Run: headless pygame with SDL's dummy video driver; simulated clock (each Clock.tick advances the game by its frame time, no real sleeping); random seed 0; keys injected as events and as key.get_pressed() state; mouse plan: one left click at the window centre at the start of phase 2, then a move to the lower-right quarter at the start of phase 3.
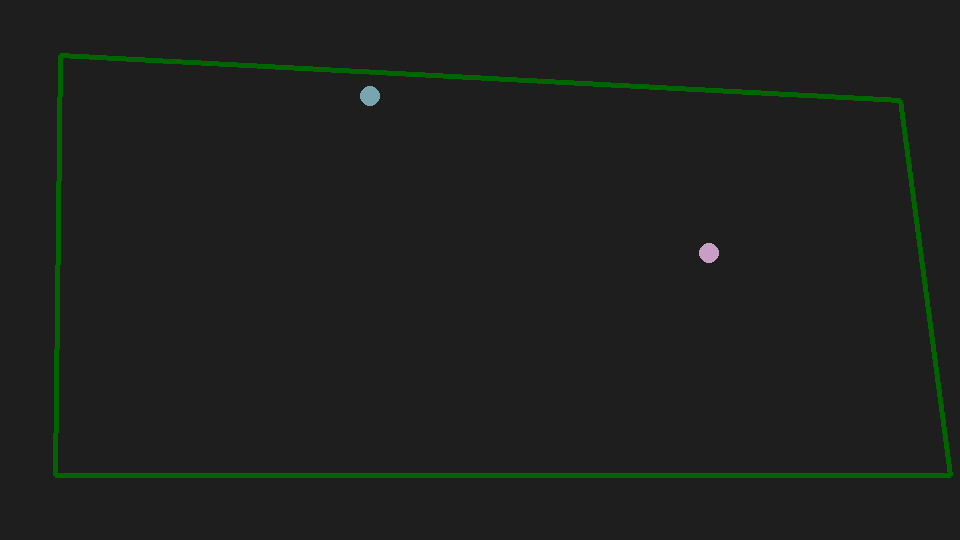
Frame 1 of 4 · flips 1–60 · no input
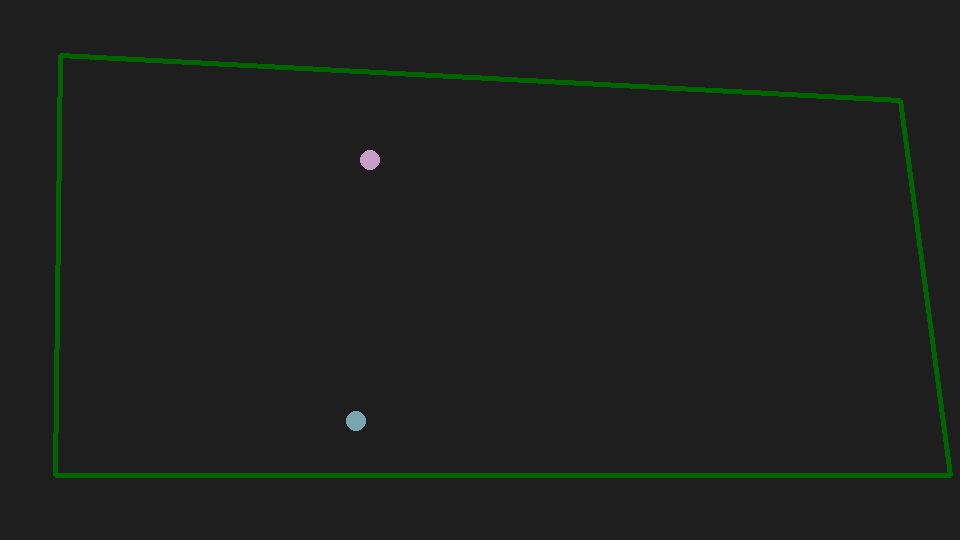
Frame 2 of 4 · flips 61–180 · clicked the window centre · tapped SPACE, RETURN · held RIGHT (→), D
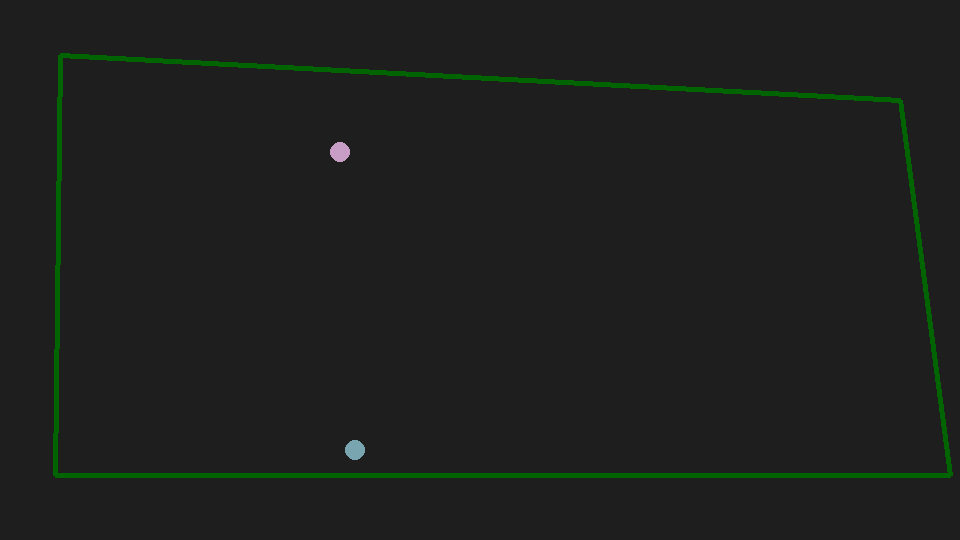
Frame 3 of 4 · flips 181–300 · moved the mouse to the lower-right quarter · held DOWN (↓), S
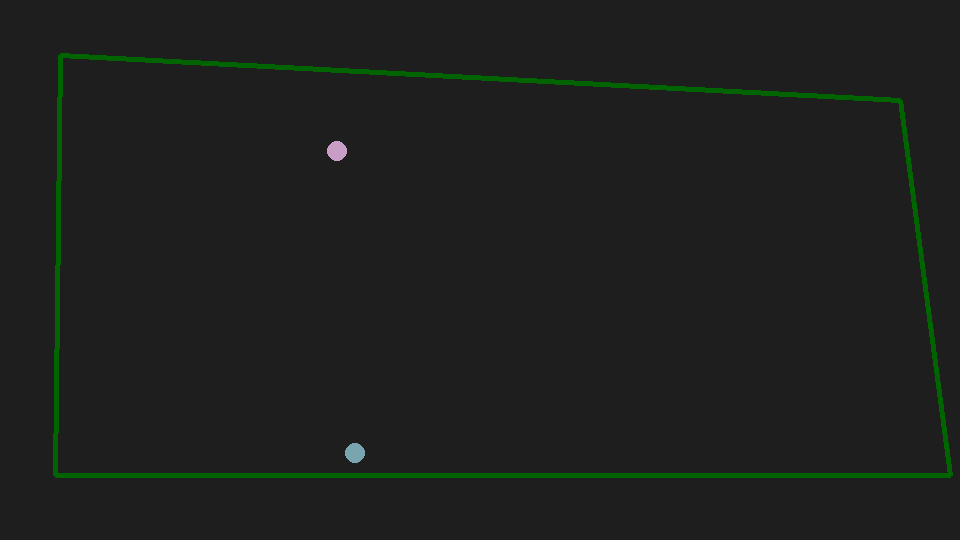
Frame 4 of 4 · flips 301–420 · held LEFT (←), A, UP (↑), W

The pygame program that drew these frames:

'''
台球物理碰撞模拟

- 定义屏幕尺寸（1920*1080分辨率）
- 球桌四个边界（用坐标表示）
- 定义台球直径尺寸

- 定义直线运动速度动量衰减率
- 定义撞击边界速度动量衰减率
- 定义台球相互撞击速度动量衰减率

定义好以上超参数后，初始化一些台球和初始速度方向，然后可视化模拟台球在球桌中的运动轨迹

'''

import pygame
import math
import random

# 初始化 pygame
pygame.init()

# 显示设置
SIM_WIDTH, SIM_HEIGHT = 1920, 1080  # 模拟坐标范围
WINDOW_WIDTH, WINDOW_HEIGHT = 960, 540  # 实际可视化窗口大小（半屏）

SCALE_X = WINDOW_WIDTH / SIM_WIDTH
SCALE_Y = WINDOW_HEIGHT / SIM_HEIGHT

# 球桌边界（不规则四边形）
TABLE_BOUNDARY = [
    (120, 110),   # 左上角
    (1800, 200),  # 右上角
    (1900, 950),  # 右下角
    (110, 950),   # 左下角
]


# 球参数
BALL_RADIUS = 20  # 台球半径（逻辑坐标）
FRICTION = 0.98  # 直线运动动量衰减
WALL_BOUNCE_DAMPING = 0.95  # 边界反弹动量衰减
BALL_COLLISION_DAMPING = 0.95  # 球之间碰撞动量衰减


# 台球类
class Ball:
    def __init__(self, x, y, vx, vy, color=None):
        self.x = x  # 逻辑坐标
        self.y = y
        self.vx = vx
        self.vy = vy
        self.color = color if color else (random.randint(50, 255), random.randint(50, 255), random.randint(50, 255))

    # 移动规则
    def move(self):
        # 更新位置
        self.x += self.vx
        self.y += self.vy
        # 应用摩擦力
        self.vx *= FRICTION
        self.vy *= FRICTION
        # 撞击边界反弹
        self.reflect_if_outside(self, TABLE_BOUNDARY)

    # 绘制球体
    def draw(self, screen, scale_x, scale_y):
        # 缩放坐标
        draw_x = int(self.x * scale_x)
        draw_y = int(self.y * scale_y)
        draw_radius = int(BALL_RADIUS * (scale_x + scale_y) / 2)
        pygame.draw.circle(screen, self.color, (draw_x, draw_y), draw_radius)

    # 碰撞检测：判断球是否在边界内
    def reflect_if_outside(self, ball, polygon):
        for i in range(len(polygon)):
            x1, y1 = polygon[i]
            x2, y2 = polygon[(i + 1) % len(polygon)]

            dx, dy = x2 - x1, y2 - y1
            edge_length = math.hypot(dx, dy)
            if edge_length == 0:
                continue
            # 法向量（指向多边形外侧）
            nx, ny = -dy / edge_length, dx / edge_length

            # 点到边的投影距离
            tx, ty = ball.x - x1, ball.y - y1
            proj = tx * nx + ty * ny  # 距离边界的“外扩投影距离”

            if proj < BALL_RADIUS:
                # 反弹速度
                vn = ball.vx * nx + ball.vy * ny
                if vn < 0:
                    ball.vx -= 2 * vn * nx * WALL_BOUNCE_DAMPING
                    ball.vy -= 2 * vn * ny * WALL_BOUNCE_DAMPING

                # 推回边界内
                correction = BALL_RADIUS - proj
                ball.x += nx * correction
                ball.y += ny * correction


# 台球模拟类
class BilliardsSimulation:
    def __init__(self, width=WINDOW_WIDTH, height=WINDOW_HEIGHT, ball_count=16):
        self.WINDOW_WIDTH = width
        self.WINDOW_HEIGHT = height
        self.scale_x = width / SIM_WIDTH
        self.scale_y = height / SIM_HEIGHT

        self.screen = pygame.display.set_mode((self.WINDOW_WIDTH, self.WINDOW_HEIGHT))
        pygame.display.set_caption("台球物理碰撞模拟")
        self.clock = pygame.time.Clock()
        self.balls = self.init_balls(ball_count)

        self.running = True

    # 判断点是否在多边形内
    def point_in_polygon(self, x, y, polygon):
        n = len(polygon)
        inside = False
        for i in range(n):
            xi, yi = polygon[i]
            xj, yj = polygon[(i + 1) % n]
            if ((yi > y) != (yj > y)) and (x < (xj - xi) * (y - yi) / (yj - yi + 1e-6) + xi):
                inside = not inside
        return inside

    # 随机生成一个在多边形内的点
    def random_point_inside_polygon(self, polygon, padding=BALL_RADIUS):
        min_x = min(p[0] for p in polygon)
        max_x = max(p[0] for p in polygon)
        min_y = min(p[1] for p in polygon)
        max_y = max(p[1] for p in polygon)

        while True:
            x = random.randint(int(min_x + padding), int(max_x - padding))
            y = random.randint(int(min_y + padding), int(max_y - padding))
            if self.point_in_polygon(x, y, polygon):
                return x, y

    # 随机生成球的初始位置和速度
    def init_balls(self, count):
        balls = []
        for _ in range(count):
            x, y = self.random_point_inside_polygon(TABLE_BOUNDARY)
            vx = random.uniform(-50, 50)  # 随机速度
            vy = random.uniform(-50, 50)  # 随机速度
            balls.append(Ball(x, y, vx, vy))
        return balls

    # 球之间碰撞检测
    def handle_ball_collisions(self, balls):
        for i in range(len(balls)):
            for j in range(i + 1, len(balls)):
                ball1 = balls[i]
                ball2 = balls[j]
                dx = ball2.x - ball1.x
                dy = ball2.y - ball1.y
                dist = math.hypot(dx, dy)
                if dist < 2 * BALL_RADIUS:
                    overlap = 2 * BALL_RADIUS - dist
                    nx = dx / (dist + 1e-6)
                    ny = dy / (dist + 1e-6)

                    # 位置校正
                    ball1.x -= nx * overlap / 2
                    ball1.y -= ny * overlap / 2
                    ball2.x += nx * overlap / 2
                    ball2.y += ny * overlap / 2

                    # 速度调整（简化弹性碰撞）
                    v1n = ball1.vx * nx + ball1.vy * ny
                    v2n = ball2.vx * nx + ball2.vy * ny
                    v1t = -ball1.vx * ny + ball1.vy * nx
                    v2t = -ball2.vx * ny + ball2.vy * nx

                    ball1.vx = v2n * nx - v1t * ny
                    ball1.vy = v2n * ny + v1t * nx
                    ball2.vx = v1n * nx - v2t * ny
                    ball2.vy = v1n * ny + v2t * nx

    def shoot_ball(self, pos):
        x, y = pos
        vx = random.uniform(-50, 50)  # 随机速度
        vy = random.uniform(-50, 50)  # 随机速度
        new_ball = Ball(x, y, vx, vy)
        self.balls.append(new_ball)

    def run(self):
        while self.running:
            self.clock.tick(60)  # 控制帧率为60 FPS
            self.screen.fill((30, 30, 30))  # 深色背景

            for event in pygame.event.get():
                if event.type == pygame.QUIT:
                    self.running = False

                elif event.type == pygame.MOUSEBUTTONDOWN:
                    if event.button == 1:  # 左键点击
                        self.shoot_ball(event.pos)

            # 更新球运动
            for ball in self.balls:
                ball.move()

            # 球体间碰撞处理
            self.handle_ball_collisions(self.balls)

            # 绘制球体
            for ball in self.balls:
                ball.draw(self.screen, self.scale_x, self.scale_y)

            # 绘制球桌边界
            scaled_boundary = [(int(x * self.scale_x), int(y * self.scale_y)) for (x, y) in TABLE_BOUNDARY]
            pygame.draw.polygon(self.screen, (0, 100, 0), scaled_boundary, width=5)

            pygame.display.flip()

        pygame.quit()

    def simulate_future_frames(self, balls, frames=10, visualize=False):
        '''
        给定初始状态，模拟未来N帧，支持可视化
        参数：
            balls:{
                "ball_id": [x, y, vx, vy],
                ...
            }
            frames: 模拟未来帧数
            visualize: 是否进行pygame可视化
        返回：
            sim_future_balls: {
                frame_idx: {
                    "ball_id":[x, y, vx, vy],
                    ...
                }
                ...
            }
        '''
        # 复制初始状态为模拟球
        sim_balls = {}
        for ball_id, (x, y, vx, vy) in balls.items():
            sim_balls[ball_id] = Ball(x, y, vx, vy)

        # 记录轨迹
        sim_future_balls = {}

        if visualize:
            sim_screen = pygame.display.set_mode((self.WINDOW_WIDTH, self.WINDOW_HEIGHT))
            pygame.display.set_caption("未来轨迹模拟")
            sim_clock = pygame.time.Clock()

        for frame_idx in range(frames):
            # 每帧状态记录
            sim_future_balls[frame_idx] = {}

            # 球移动
            for ball_id, ball in sim_balls.items():
                ball.move()

            # 处理碰撞
            self.handle_ball_collisions(list(sim_balls.values()))

            # 记录当前帧所有球状态
            for ball_id, ball in sim_balls.items():
                sim_future_balls[frame_idx][ball_id] = [ball.x, ball.y, ball.vx, ball.vy]

            # 可视化
            if visualize:
                sim_clock.tick(60)
                sim_screen.fill((30, 30, 30))

                for ball in sim_balls.values():
                    ball.draw(sim_screen, self.scale_x, self.scale_y)

                scaled_boundary = [(int(x * self.scale_x), int(y * self.scale_y)) for (x, y) in TABLE_BOUNDARY]
                pygame.draw.polygon(sim_screen, (0, 100, 0), scaled_boundary, width=5)

                pygame.display.flip()

        return sim_future_balls



if __name__ == "__main__":
    '''
    运行脚本
    sim.run()  # 运行随机模拟，用来简易判断是否符合物理规律
    sim.simulate_future_frames()  # 运行未来轨迹模拟，给定初始状态，模拟未来N帧
    
    '''
    sim = BilliardsSimulation()

    # sim.run()

    init_balls = {
        "0": [500, 500, 70, 15],
        "1": [600, 550, -10, -50],
    }
    result = sim.simulate_future_frames(init_balls, frames=500, visualize=True)
    print(result[50]) # 查看第50帧的状态
